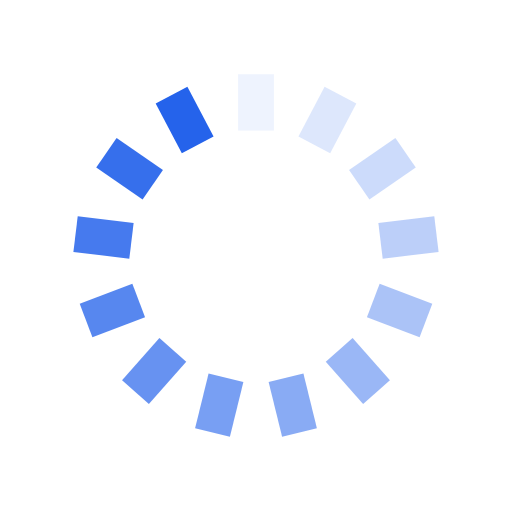
t = 0.00 s
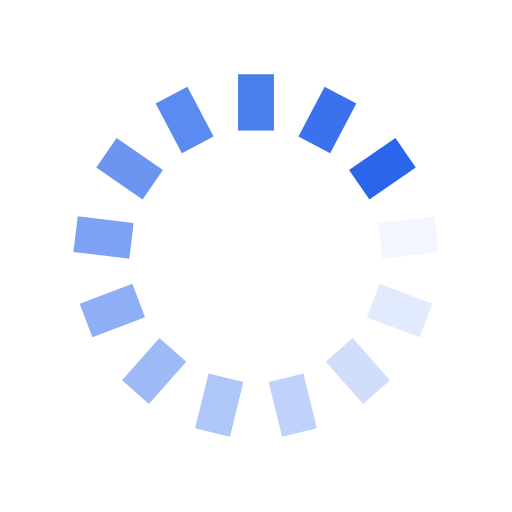
t = 0.25 s
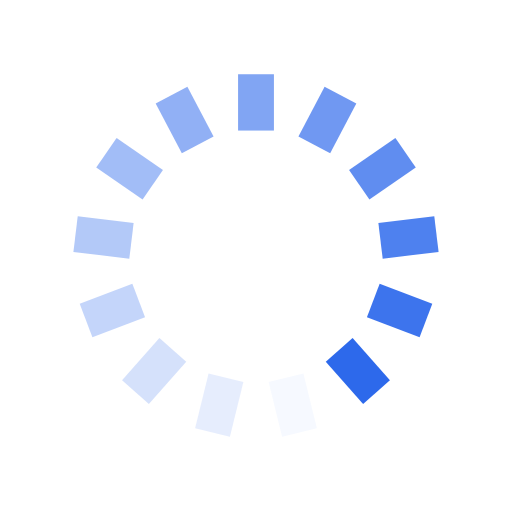
t = 0.50 s
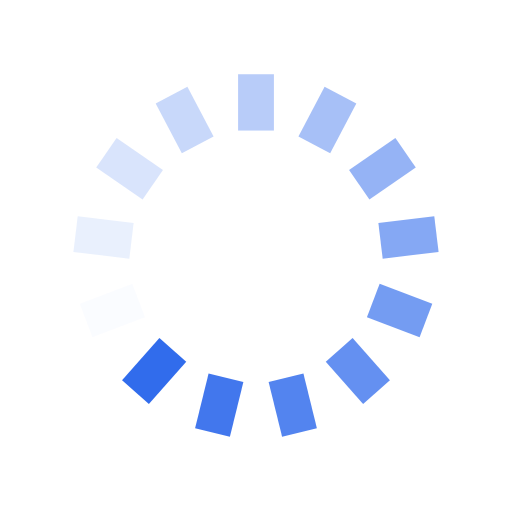
t = 0.75 s

The animated SVG that drew these frames (rendered in a browser with its animation timeline set to each time). Animation: 13 SMIL elements (animate=13); one cycle of 1.00 s, repeats indefinitely.

<?xml version="1.0" encoding="utf-8"?>
<svg xmlns="http://www.w3.org/2000/svg" xmlns:xlink="http://www.w3.org/1999/xlink" style="margin: auto; background: none; display: block; shape-rendering: auto;" width="200px" height="200px" viewBox="0 0 100 100" preserveAspectRatio="xMidYMid">
<g transform="rotate(0 50 50)">
  <rect x="46.5" y="14.5" rx="0" ry="0" width="7" height="11" fill="#2563eb">
    <animate attributeName="opacity" values="1;0" keyTimes="0;1" dur="1s" begin="-0.9230769230769231s" repeatCount="indefinite"></animate>
  </rect>
</g><g transform="rotate(27.692307692307693 50 50)">
  <rect x="46.5" y="14.5" rx="0" ry="0" width="7" height="11" fill="#2563eb">
    <animate attributeName="opacity" values="1;0" keyTimes="0;1" dur="1s" begin="-0.8461538461538461s" repeatCount="indefinite"></animate>
  </rect>
</g><g transform="rotate(55.38461538461539 50 50)">
  <rect x="46.5" y="14.5" rx="0" ry="0" width="7" height="11" fill="#2563eb">
    <animate attributeName="opacity" values="1;0" keyTimes="0;1" dur="1s" begin="-0.7692307692307693s" repeatCount="indefinite"></animate>
  </rect>
</g><g transform="rotate(83.07692307692308 50 50)">
  <rect x="46.5" y="14.5" rx="0" ry="0" width="7" height="11" fill="#2563eb">
    <animate attributeName="opacity" values="1;0" keyTimes="0;1" dur="1s" begin="-0.6923076923076923s" repeatCount="indefinite"></animate>
  </rect>
</g><g transform="rotate(110.76923076923077 50 50)">
  <rect x="46.5" y="14.5" rx="0" ry="0" width="7" height="11" fill="#2563eb">
    <animate attributeName="opacity" values="1;0" keyTimes="0;1" dur="1s" begin="-0.6153846153846154s" repeatCount="indefinite"></animate>
  </rect>
</g><g transform="rotate(138.46153846153845 50 50)">
  <rect x="46.5" y="14.5" rx="0" ry="0" width="7" height="11" fill="#2563eb">
    <animate attributeName="opacity" values="1;0" keyTimes="0;1" dur="1s" begin="-0.5384615384615384s" repeatCount="indefinite"></animate>
  </rect>
</g><g transform="rotate(166.15384615384616 50 50)">
  <rect x="46.5" y="14.5" rx="0" ry="0" width="7" height="11" fill="#2563eb">
    <animate attributeName="opacity" values="1;0" keyTimes="0;1" dur="1s" begin="-0.46153846153846156s" repeatCount="indefinite"></animate>
  </rect>
</g><g transform="rotate(193.84615384615384 50 50)">
  <rect x="46.5" y="14.5" rx="0" ry="0" width="7" height="11" fill="#2563eb">
    <animate attributeName="opacity" values="1;0" keyTimes="0;1" dur="1s" begin="-0.38461538461538464s" repeatCount="indefinite"></animate>
  </rect>
</g><g transform="rotate(221.53846153846155 50 50)">
  <rect x="46.5" y="14.5" rx="0" ry="0" width="7" height="11" fill="#2563eb">
    <animate attributeName="opacity" values="1;0" keyTimes="0;1" dur="1s" begin="-0.3076923076923077s" repeatCount="indefinite"></animate>
  </rect>
</g><g transform="rotate(249.23076923076923 50 50)">
  <rect x="46.5" y="14.5" rx="0" ry="0" width="7" height="11" fill="#2563eb">
    <animate attributeName="opacity" values="1;0" keyTimes="0;1" dur="1s" begin="-0.23076923076923078s" repeatCount="indefinite"></animate>
  </rect>
</g><g transform="rotate(276.9230769230769 50 50)">
  <rect x="46.5" y="14.5" rx="0" ry="0" width="7" height="11" fill="#2563eb">
    <animate attributeName="opacity" values="1;0" keyTimes="0;1" dur="1s" begin="-0.15384615384615385s" repeatCount="indefinite"></animate>
  </rect>
</g><g transform="rotate(304.61538461538464 50 50)">
  <rect x="46.5" y="14.5" rx="0" ry="0" width="7" height="11" fill="#2563eb">
    <animate attributeName="opacity" values="1;0" keyTimes="0;1" dur="1s" begin="-0.07692307692307693s" repeatCount="indefinite"></animate>
  </rect>
</g><g transform="rotate(332.3076923076923 50 50)">
  <rect x="46.5" y="14.5" rx="0" ry="0" width="7" height="11" fill="#2563eb">
    <animate attributeName="opacity" values="1;0" keyTimes="0;1" dur="1s" begin="0s" repeatCount="indefinite"></animate>
  </rect>
</g>
<!-- [ldio] generated by https://loading.io/ --></svg>
